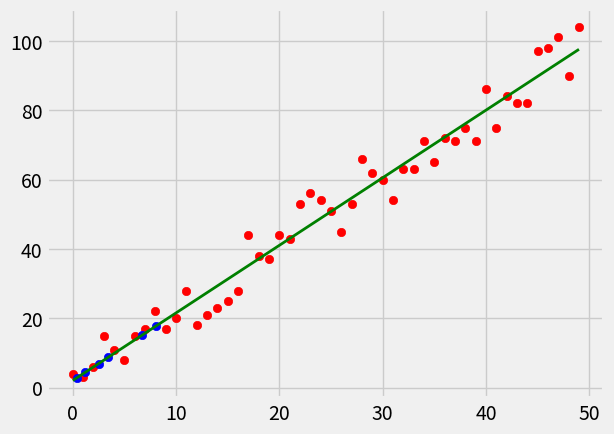

Reproduce this figure in Python.
from statistics import mean
import numpy as np
import matplotlib.pyplot as plt
from matplotlib import style
import random

style.use('fivethirtyeight')
#xs = np.array([1,2,3,4,5,6,7],dtype=np.float64)
#ys= np.array([5,4,6,5,6,7,6],dtype=np.float64)


def create_data(no_pts,variance,seed=1,step=2,correlation=False):
	ys=[]
	for i in range(no_pts):
		y=seed+random.randrange(-variance,variance)
		ys.append(y)
		if correlation and correlation=='pos':
			seed+=step
		elif correlation and correlation=='neg':
			seed-=step
	xs=[i for i in range(len(ys))]
	return np.array(xs,dtype=np.float64), np.array(ys,dtype=np.float64)	

#plt.scatter(xs,ys)
#plt.show()

def best_fit_slope_intercept(xs,ys):
	n1=((mean(xs)*mean(ys))-mean(xs*ys))
	d1=((mean(xs)*mean(xs))-mean(xs*xs))
	m=n1/d1
	b=mean(ys)-m*mean(xs)
	return m,b

def squared_error(ys_orig,ys_line):
	return sum((ys_line-ys_orig)**2)
	
def coefficient_of_determination(ys_orig,ys_line):
	y_mean_line=[mean(ys_orig) for y in ys_orig]
	squared_error_regr=squared_error(ys_orig,ys_line)
	squared_error_y_mean=squared_error(ys_orig,y_mean_line)
	return 1-(squared_error_regr/squared_error_y_mean)

xs,ys= create_data(50,10,1,2,correlation='pos')
m,b=best_fit_slope_intercept(xs,ys)
print(m,b)

regression_line=[]
#regression_line=[(m*x)+b for x in xs] predicting ys from m and b

for x in xs:
	regression_line.append((m*x)+b)
predict_x =np.array([2.5,6.7,3.4,8.1,0.4,1.2],dtype=np.float64)
predict_y=[(m*x)+b for x in predict_x]

r_squared=coefficient_of_determination(ys,regression_line)
print(r_squared)

plt.scatter(xs,ys,c='red')
plt.scatter(predict_x,predict_y,c='blue')
plt.plot(xs,regression_line,c='green',linewidth=2)
plt.show()





